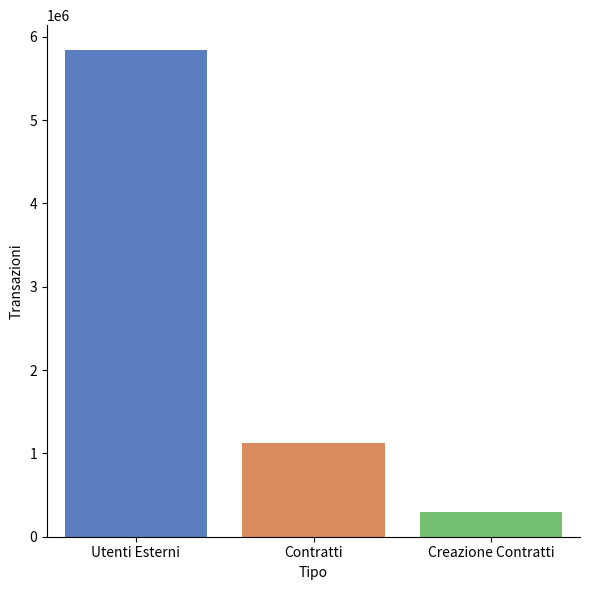

Reproduce this figure in Python.
import pandas as pd
import random
import matplotlib.pyplot as plt
import seaborn as sns


def plotGraph():


    tipo = ["Utenti Esterni", "Contratti", "Creazione Contratti"]
    archi = [5847493, 1128344, 293751]
    
    fig, ax = plt.subplots()
    for item in ([ax.title, ax.xaxis.label, ax.yaxis.label] + ax.get_xticklabels() + ax.get_yticklabels()):
        item.set_fontsize(25)

    df = pd.DataFrame({'Tipo': tipo,
                   'Diametro': archi,
                   })
    
    df = df.melt('Tipo', var_name='dati',  value_name='Transazioni')


    sns.catplot(x="Tipo", y="Transazioni", data=df,
                height=6, kind="bar", palette="muted", ax =ax)


   # plt.title('Numero di transazioni per tipo')
   # plt.xlabel('Tipo')
    #plt.ylabel('Transazioni')


    plt.show()


plotGraph()
